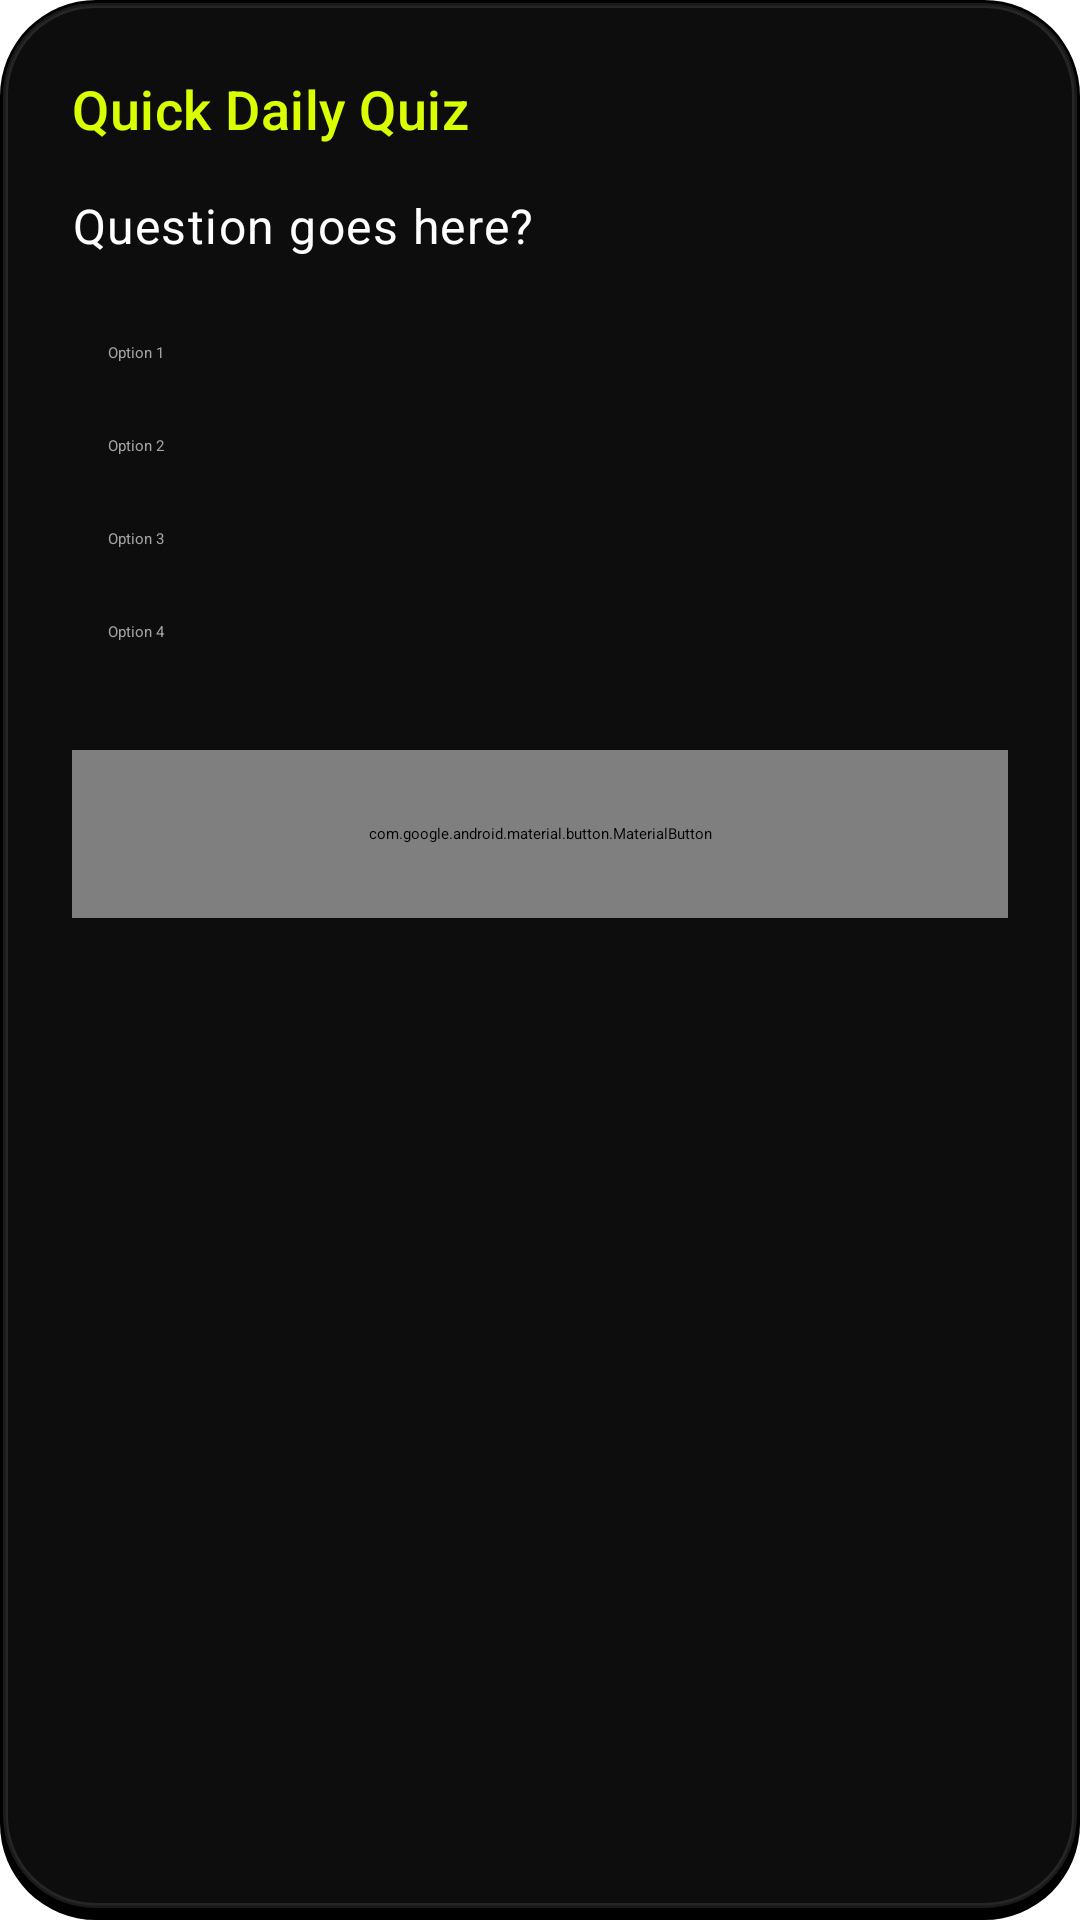

Android layout source for this screen:
<!-- AndroidManifest.xml: application theme Theme.App.Starting -->
<!-- res/layout/dialog_quiz.xml -->
<?xml version="1.0" encoding="utf-8"?>
<LinearLayout xmlns:android="http://schemas.android.com/apk/res/android"
    xmlns:app="http://schemas.android.com/apk/res-auto"
    android:layout_width="match_parent"
    android:layout_height="wrap_content"
    android:orientation="vertical"
    android:padding="24dp"
    android:background="@drawable/bg_glass_card">

    <TextView
        android:id="@+id/tvQuizTitle"
        style="@style/TextAppearance.Pro.TitleMedium"
        android:layout_width="wrap_content"
        android:layout_height="wrap_content"
        android:text="Quick Daily Quiz"
        android:textColor="@color/primary" />

    <TextView
        android:id="@+id/tvQuizQuestion"
        style="@style/TextAppearance.Pro.BodyLarge"
        android:layout_width="match_parent"
        android:layout_height="wrap_content"
        android:layout_marginTop="16dp"
        android:text="Question goes here?"
        android:textColor="@color/text_title" />

    <RadioGroup
        android:id="@+id/rgOptions"
        android:layout_width="match_parent"
        android:layout_height="wrap_content"
        android:layout_marginTop="16dp">

        <RadioButton
            android:id="@+id/rbOption1"
            android:layout_width="match_parent"
            android:layout_height="wrap_content"
            android:padding="12dp"
            android:text="Option 1"
            android:buttonTint="@color/primary"
            android:textColor="@color/text_body" />

        <RadioButton
            android:id="@+id/rbOption2"
            android:layout_width="match_parent"
            android:layout_height="wrap_content"
            android:padding="12dp"
            android:text="Option 2"
            android:buttonTint="@color/primary"
            android:textColor="@color/text_body" />

        <RadioButton
            android:id="@+id/rbOption3"
            android:layout_width="match_parent"
            android:layout_height="wrap_content"
            android:padding="12dp"
            android:text="Option 3"
            android:buttonTint="@color/primary"
            android:textColor="@color/text_body" />

        <RadioButton
            android:id="@+id/rbOption4"
            android:layout_width="match_parent"
            android:layout_height="wrap_content"
            android:padding="12dp"
            android:text="Option 4"
            android:buttonTint="@color/primary"
            android:textColor="@color/text_body" />
    </RadioGroup>

    <com.google.android.material.button.MaterialButton
        android:id="@+id/btnSubmitQuiz"
        android:layout_width="match_parent"
        android:layout_height="56dp"
        android:layout_marginTop="24dp"
        android:text="NEXT"
        app:cornerRadius="16dp" />

</LinearLayout>
<!-- resources referenced by this layout -->
<resources>
  <color name="primary">#D9FF00</color>
  <color name="text_body">#A3A3A3</color>
  <color name="text_title">#FFFFFF</color>
  <!-- drawable bg_glass_card (drawable) -->
  <?xml version="1.0" encoding="utf-8"?>
  <layer-list xmlns:android="http://schemas.android.com/apk/res/android">
      
      <item>
          <shape>
              <corners android:radius="32dp" />
              <solid android:color="@color/glass_shadow" />
          </shape>
      </item>
      
      <item android:bottom="4dp" android:left="1dp" android:right="1dp" android:top="1dp">
          <shape>
              <solid android:color="@color/glass_white" />
              <corners android:radius="30dp" />
              <stroke android:width="1.5dp" android:color="@color/glass_stroke" />
          </shape>
      </item>
  </layer-list>
  <style name="TextAppearance.Pro.BodyLarge" parent="TextAppearance.Material3.BodyLarge">
          <item name="android:fontFamily">sans-serif</item>
          <item name="android:textColor">@color/text_body</item>
          <item name="android:textSize">16sp</item>
          <item name="android:lineHeight">24sp</item>
      </style>
  <style name="TextAppearance.Pro.TitleMedium" parent="TextAppearance.Material3.TitleMedium">
          <item name="android:fontFamily">sans-serif-medium</item>
          <item name="android:textColor">@color/text_title</item>
          <item name="android:textSize">18sp</item>
      </style>
  <style name="Theme.App.Starting" parent="Theme.SplashScreen">
          <item name="windowSplashScreenBackground">@color/primary</item>
          <item name="windowSplashScreenAnimatedIcon">@drawable/ic_app_logo_splash</item>
          <item name="postSplashScreenTheme">@style/Theme.Consistancy</item>
      </style>
  <color name="glass_shadow">#000000</color>
  <color name="glass_white">#0DFFFFFF</color>
  <color name="glass_stroke">#1AFFFFFF</color>
  <!-- drawable ic_app_logo_splash (drawable) -->
  <?xml version="1.0" encoding="utf-8"?>
  <vector xmlns:android="http://schemas.android.com/apk/res/android"
      android:width="108dp"
      android:height="108dp"
      android:viewportWidth="108"
      android:viewportHeight="108">
      <path
          android:fillColor="#FFFFFF"
          android:pathData="M54,20L30,44L44,44L44,88L54,88L54,64L64,64L54,20Z" />
      <path
          android:fillColor="#00D2FF"
          android:pathData="M54,20L78,44L64,44L64,88L54,88L54,64L44,64L54,20Z" />
  </vector>
  <style name="Theme.Consistancy" parent="Theme.Material3.DayNight.NoActionBar">
          
          <item name="colorPrimary">@color/primary</item>
          <item name="colorOnPrimary">@color/text_on_primary</item>
          <item name="colorPrimaryContainer">@color/gradient_start</item>
          <item name="colorOnPrimaryContainer">@color/primary</item>
  
          
          <item name="android:statusBarColor">@android:color/transparent</item>
          <item name="android:windowLightStatusBar">true</item>
          <item name="android:windowBackground">@drawable/bg_main_gradient</item>
          <item name="android:navigationBarColor">@color/gradient_end</item>
  
          
          <item name="textAppearanceHeadlineLarge">@style/TextAppearance.Pro.HeadlineLarge</item>
          <item name="textAppearanceTitleMedium">@style/TextAppearance.Pro.TitleMedium</item>
          <item name="textAppearanceBodyLarge">@style/TextAppearance.Pro.BodyLarge</item>
      </style>
  <color name="text_on_primary">#000000</color>
  <color name="gradient_start">#0A0A0A</color>
  <color name="gradient_end">#171717</color>
  <style name="TextAppearance.Pro.HeadlineLarge" parent="TextAppearance.Material3.HeadlineLarge">
          <item name="android:fontFamily">sans-serif-black</item>
          <item name="android:textColor">@color/text_title</item>
          <item name="android:textSize">36sp</item>
          <item name="android:letterSpacing">-0.02</item>
      </style>
</resources>
